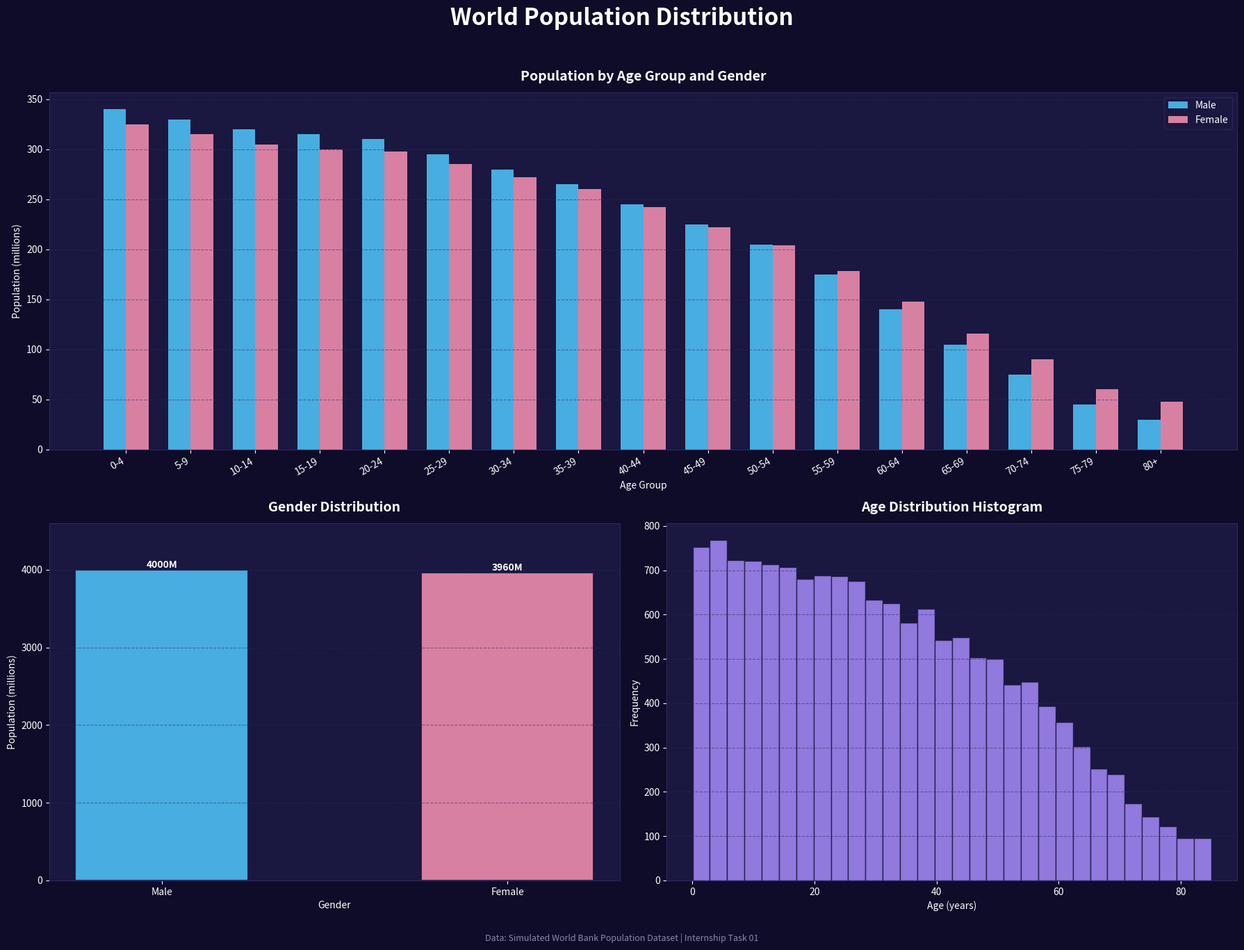

Generate this figure with matplotlib:
import pandas as pd
import matplotlib.pyplot as plt
import matplotlib.patches as mpatches
import seaborn as sns
import numpy as np

# ── Simulated World Bank-style population dataset ──────────────────────────
np.random.seed(42)

age_groups = ['0-4', '5-9', '10-14', '15-19', '20-24', '25-29',
              '30-34', '35-39', '40-44', '45-49', '50-54', '55-59',
              '60-64', '65-69', '70-74', '75-79', '80+']

# Approximate population (millions)
male_pop   = [340, 330, 320, 315, 310, 295, 280, 265, 245, 225, 205, 175, 140, 105, 75, 45, 30]
female_pop = [325, 315, 305, 300, 298, 285, 272, 260, 242, 222, 204, 178, 148, 116, 90, 60, 48]

df_age = pd.DataFrame({
    'Age Group': age_groups,
    'Male': male_pop,
    'Female': female_pop
})

df_age['Total'] = df_age['Male'] + df_age['Female']

# Gender distribution
df_gender = pd.DataFrame({
    'Gender': ['Male', 'Female'],
    'Population (millions)': [4000, 3960]
})

# ── Figure setup ───────────────────────────────────────────────────────────
fig = plt.figure(figsize=(18, 14), facecolor='#0f0c29')
fig.suptitle('World Population Distribution',
             fontsize=24, fontweight='bold',
             color='white', y=0.97)

DARK_BG  = '#1a1740'
GRID_CLR = '#2d2a5e'
MALE_CLR = '#4fc3f7'
FEM_CLR  = '#f48fb1'
TOT_CLR  = '#a78bfa'
TEXT_CLR = 'white'

def style_ax(ax, title):
    ax.set_facecolor(DARK_BG)
    ax.tick_params(colors=TEXT_CLR, labelsize=10)
    ax.set_title(title, color=TEXT_CLR, fontsize=14, fontweight='bold', pad=12)
    ax.set_xlabel(ax.get_xlabel(), color=TEXT_CLR)
    ax.set_ylabel(ax.get_ylabel(), color=TEXT_CLR)
    ax.grid(axis='y', color=GRID_CLR, linestyle='--', alpha=0.5)
    for spine in ax.spines.values():
        spine.set_color(GRID_CLR)

# ── Plot 1: Grouped Bar Chart ──────────────────────────────────────────────
ax1 = fig.add_subplot(2, 2, (1, 2))

x = np.arange(len(age_groups))
w = 0.35

ax1.bar(x - w/2, df_age['Male'], w, color=MALE_CLR, label='Male', alpha=0.88)
ax1.bar(x + w/2, df_age['Female'], w, color=FEM_CLR, label='Female', alpha=0.88)

ax1.set_xticks(x)
ax1.set_xticklabels(age_groups, rotation=30, ha='right')
ax1.set_xlabel('Age Group')
ax1.set_ylabel('Population (millions)')
ax1.legend(facecolor=DARK_BG, edgecolor=GRID_CLR, labelcolor=TEXT_CLR)
style_ax(ax1, 'Population by Age Group and Gender')

# ── Plot 2: Gender Distribution ────────────────────────────────────────────
ax2 = fig.add_subplot(2, 2, 3)

bars = ax2.bar(df_gender['Gender'],
               df_gender['Population (millions)'],
               color=[MALE_CLR, FEM_CLR],
               width=0.5, alpha=0.88,
               edgecolor=DARK_BG, linewidth=1.5)

for bar, val in zip(bars, df_gender['Population (millions)']):
    ax2.text(bar.get_x() + bar.get_width()/2,
             bar.get_height() + 30,
             f'{val}M',
             ha='center', color=TEXT_CLR, fontweight='bold')

ax2.set_xlabel('Gender')
ax2.set_ylabel('Population (millions)')
ax2.set_ylim(0, 4600)
style_ax(ax2, 'Gender Distribution')

# ── Plot 3: Age Histogram (FIXED MEMORY ISSUE) ─────────────────────────────
ax3 = fig.add_subplot(2, 2, 4)

ages_expanded = np.concatenate([
    np.random.uniform(i * 5, i * 5 + 5, int(total * 2))  # reduced multiplier
    for i, total in enumerate(df_age['Total'])
])

ax3.hist(ages_expanded,
          bins=30,
          color=TOT_CLR,
          alpha=0.85,
          edgecolor=DARK_BG)

ax3.set_xlabel('Age (years)')
ax3.set_ylabel('Frequency')
style_ax(ax3, 'Age Distribution Histogram')

# ── Footer ────────────────────────────────────────────────────────────────
fig.text(0.5, 0.01,
         'Data: Simulated World Bank Population Dataset | Internship Task 01',
         ha='center', color='#8888aa', fontsize=9)

plt.tight_layout(rect=[0, 0.03, 1, 0.95])

# ── SAVE FILE (WINDOWS SAFE) ───────────────────────────────────────────────
output_path = 'task1_population_distribution.png'
plt.savefig(output_path,
            dpi=150,
            bbox_inches='tight',
            facecolor=fig.get_facecolor())

print(f"Saved successfully as: {output_path}")

plt.show()
